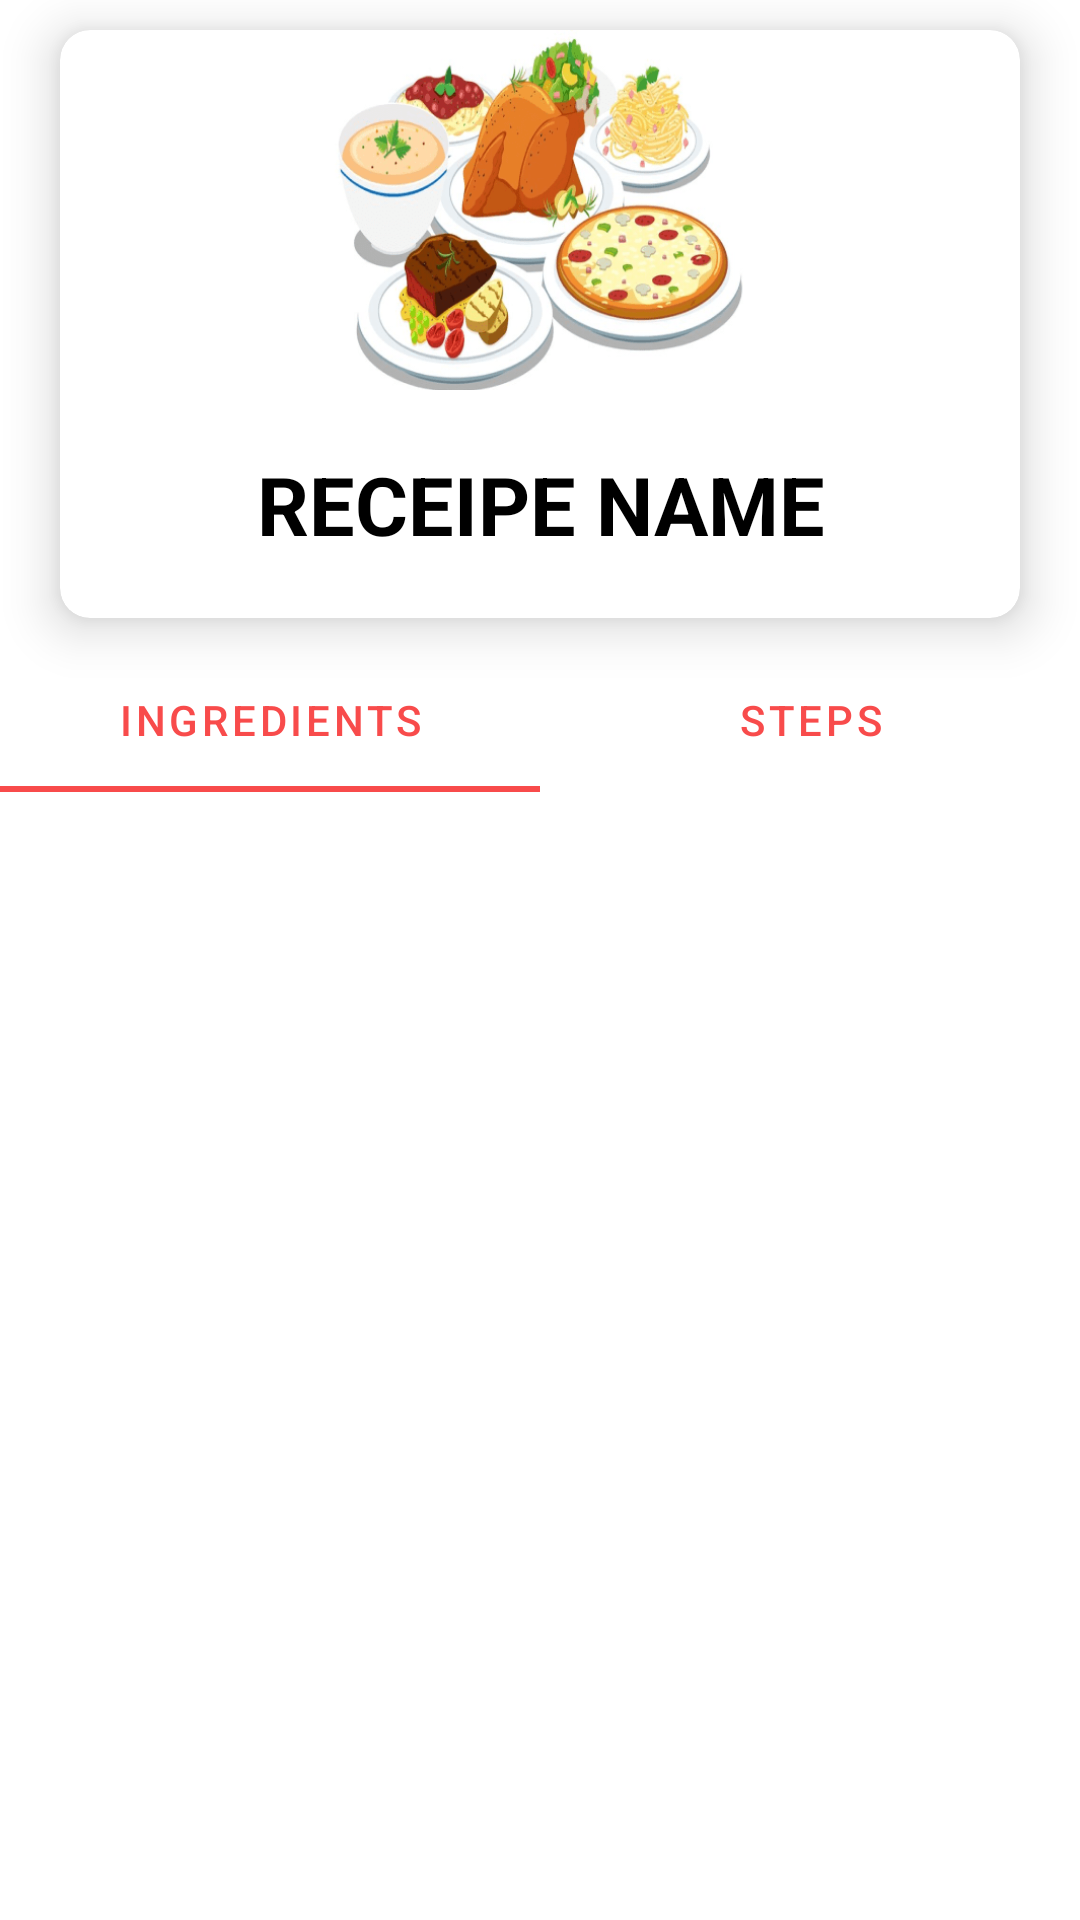

Here is an Android app screen rendered from its layout file. Give the layout XML and the strings, colors and styles it references.
<!-- AndroidManifest.xml: application theme Theme.ReceipeFood -->
<!-- res/layout/activity_detailed_receipe.xml -->
<?xml version="1.0" encoding="utf-8"?>
<RelativeLayout xmlns:android="http://schemas.android.com/apk/res/android"
    xmlns:app="http://schemas.android.com/apk/res-auto"
    xmlns:tools="http://schemas.android.com/tools"
    android:layout_width="match_parent"
    android:layout_height="match_parent"
    tools:context=".Screens.DetailedReceipeActivity">
    <androidx.cardview.widget.CardView
        android:id="@+id/cardView"
        android:layout_width="match_parent"
        android:layout_height="wrap_content"
        app:cardCornerRadius="10dp"
        android:layout_marginHorizontal="20dp"
        android:layout_marginVertical="10dp"
        app:cardElevation="10dp">
        <LinearLayout
            android:layout_width="match_parent"
            android:layout_height="wrap_content"
            android:orientation="vertical">
            <ImageView
                android:id="@+id/image_receipe_details"
                android:layout_width="match_parent"
                android:layout_height="120dp"
                android:src="@drawable/model_image"/>
            <TextView
                android:id="@+id/txt_receipe_name_details"
                android:layout_width="match_parent"
                android:layout_height="wrap_content"
                android:text="RECEIPE NAME"
                android:textStyle="bold"
                android:textColor="@color/black"
                android:textSize="27sp"
                android:layout_margin="20dp"
                android:gravity="center"/>
        </LinearLayout>
    </androidx.cardview.widget.CardView>
    <com.google.android.material.tabs.TabLayout
        android:layout_width="match_parent"
        android:layout_height="wrap_content"
        app:tabGravity="fill"
        android:id="@+id/tabLayout"
        android:layout_below="@id/cardView"
        app:tabIndicatorColor="@color/primaryColor"
        app:tabTextColor="@color/primaryColor"
        android:theme="@style/ThemeOverlay.AppCompat.Dark.ActionBar">

        <com.google.android.material.tabs.TabItem
            android:layout_width="wrap_content"
            android:layout_height="wrap_content"
            android:text="Ingredients"/>
        <com.google.android.material.tabs.TabItem
            android:layout_width="wrap_content"
            android:layout_height="wrap_content"
            android:text="Steps"/>

    </com.google.android.material.tabs.TabLayout>
    <androidx.viewpager.widget.ViewPager
        android:layout_width="match_parent"
        android:layout_height="match_parent"
        android:layout_below="@id/tabLayout"
        android:visibility="visible"
        app:layout_behavior="com.google.android.material.appbar.AppBarLayout$ScrollingViewBehavior"
        android:id="@+id/main_tabs_page"/>
</RelativeLayout>
<!-- resources referenced by this layout -->
<resources>
  <color name="black">#FF000000</color>
  <color name="primaryColor">#F84B4B</color>
  <!-- drawable model_image: png bitmap (drawable, 59363 bytes) -->
  <style name="Theme.ReceipeFood" parent="Theme.MaterialComponents.DayNight.NoActionBar">
          
          <item name="colorPrimary">@color/purple_500</item>
          <item name="colorPrimaryVariant">@color/purple_700</item>
          <item name="colorOnPrimary">@color/white</item>
          
          <item name="colorSecondary">@color/teal_200</item>
          <item name="colorSecondaryVariant">@color/teal_700</item>
          <item name="colorOnSecondary">@color/black</item>
          
          <item name="android:statusBarColor" tools:targetApi="l">?attr/colorPrimaryVariant</item>
          
      </style>
  <color name="purple_500">#FF6200EE</color>
  <color name="purple_700">#FF3700B3</color>
  <color name="white">#FFFFFFFF</color>
  <color name="teal_200">#FF03DAC5</color>
  <color name="teal_700">#FF018786</color>
</resources>
